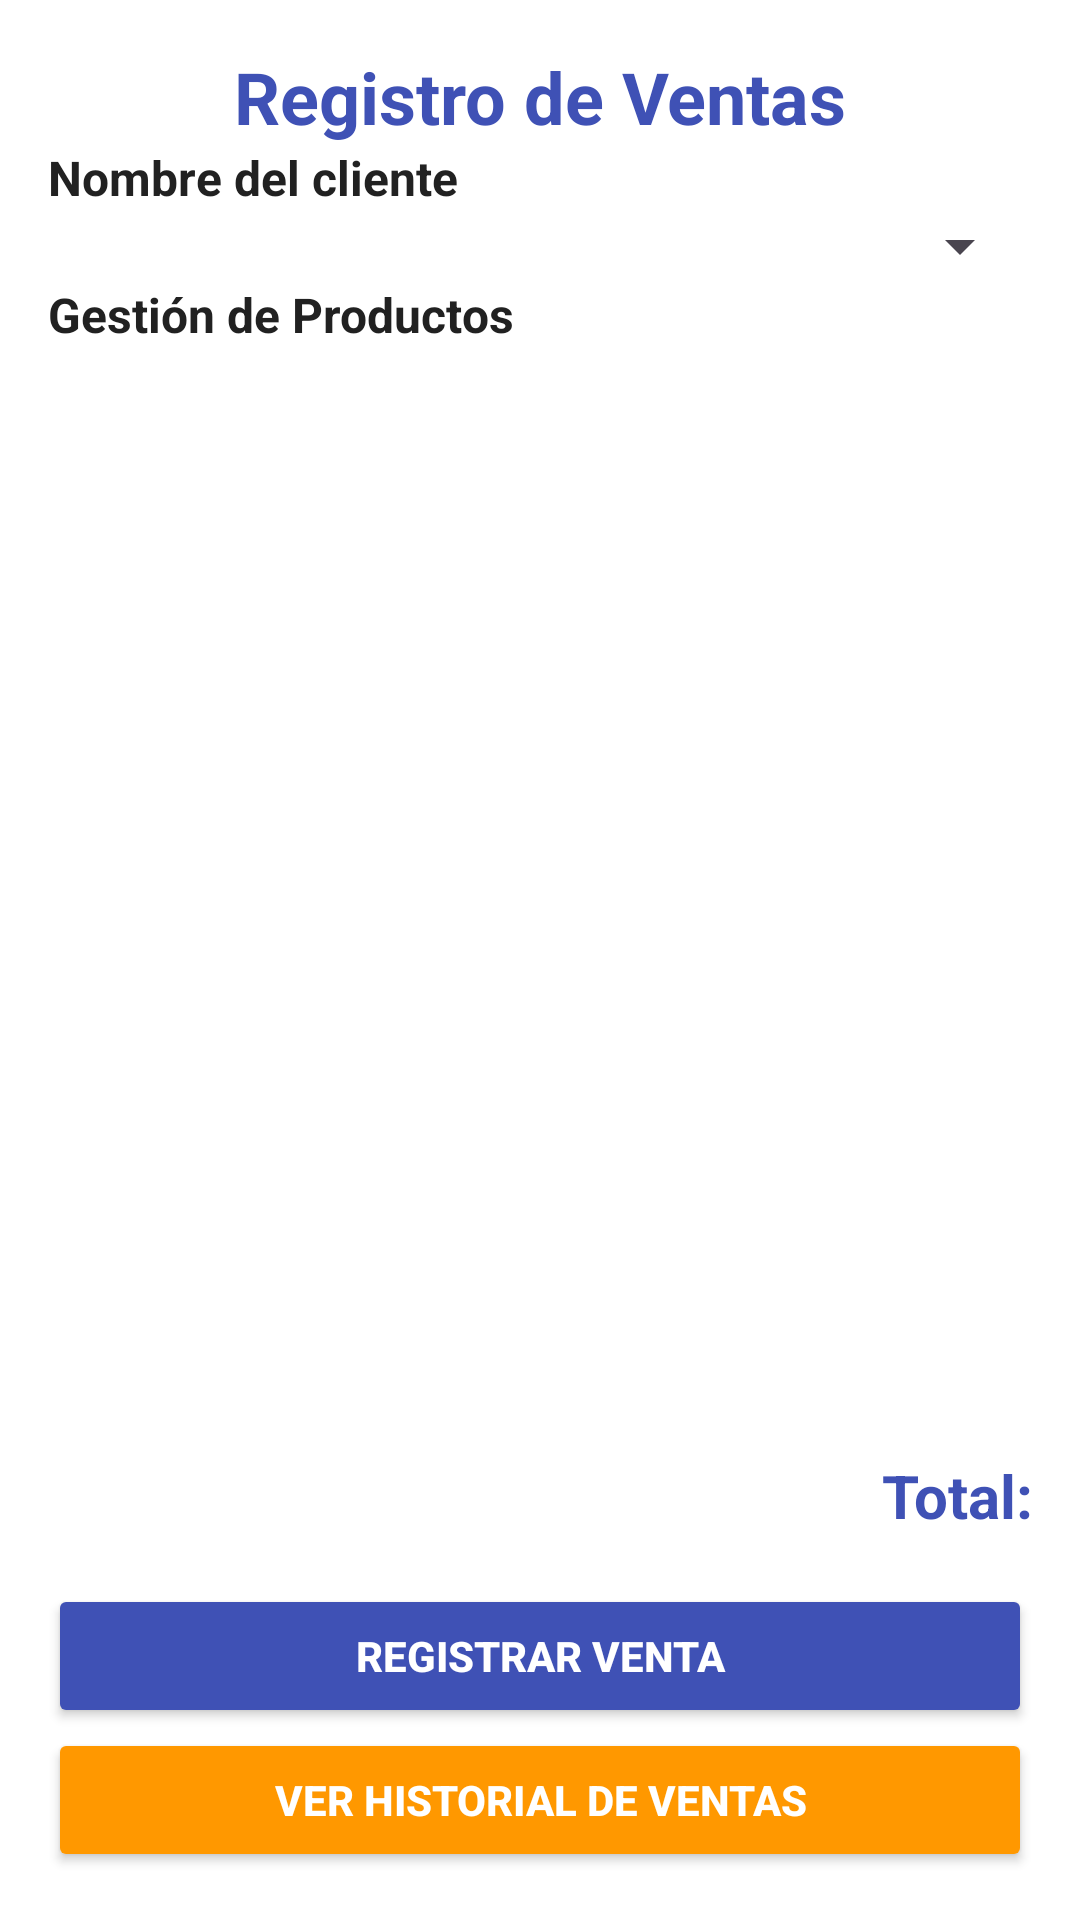

This screen was rendered from an Android layout file. Write that file and the resources it references.
<!-- AndroidManifest.xml: application theme Theme.DesafioDSM_2 -->
<!-- res/layout/activity_ventas.xml -->
<?xml version="1.0" encoding="utf-8"?>
<androidx.constraintlayout.widget.ConstraintLayout
    xmlns:android="http://schemas.android.com/apk/res/android"
    xmlns:app="http://schemas.android.com/apk/res-auto"
    android:layout_width="match_parent"
    android:layout_height="match_parent"
    android:background="@color/backgroundColor"
    android:padding="@dimen/margin_medium">

  
  <TextView
      android:id="@+id/tvTituloVentas"
      android:layout_width="0dp"
      android:layout_height="wrap_content"
      android:text="@string/titulo_ventas"
      android:textSize="@dimen/text_size_title"
      android:textStyle="bold"
      android:textColor="@color/primaryColor"
      android:gravity="center"
      app:layout_constraintTop_toTopOf="parent"
      app:layout_constraintStart_toStartOf="parent"
      app:layout_constraintEnd_toEndOf="parent"
      android:layout_marginBottom="@dimen/margin_large" />

  
  <TextView
      android:id="@+id/lblCliente"
      android:layout_width="wrap_content"
      android:layout_height="wrap_content"
      android:text="@string/hint_nombre_cliente"
      android:textSize="@dimen/text_size_medium"
      android:textStyle="bold"
      android:textColor="@color/textPrimary"
      app:layout_constraintTop_toBottomOf="@id/tvTituloVentas"
      app:layout_constraintStart_toStartOf="parent" />

  <Spinner
      android:id="@+id/spinnerClientes"
      android:layout_width="0dp"
      android:layout_height="wrap_content"
      android:layout_marginBottom="@dimen/margin_medium"
      app:layout_constraintTop_toBottomOf="@id/lblCliente"
      app:layout_constraintStart_toStartOf="parent"
      app:layout_constraintEnd_toEndOf="parent" />

  
  <TextView
      android:id="@+id/lblProductos"
      android:layout_width="wrap_content"
      android:layout_height="wrap_content"
      android:text="@string/titulo_productos"
      android:textSize="@dimen/text_size_medium"
      android:textStyle="bold"
      android:textColor="@color/textPrimary"
      app:layout_constraintTop_toBottomOf="@id/spinnerClientes"
      app:layout_constraintStart_toStartOf="parent" />

  <androidx.recyclerview.widget.RecyclerView
      android:id="@+id/recyclerProductosVenta"
      android:layout_width="0dp"
      android:layout_height="0dp"
      android:clipToPadding="false"
      android:padding="@dimen/margin_small"
      app:layout_constraintTop_toBottomOf="@id/lblProductos"
      app:layout_constraintBottom_toTopOf="@id/tvTotal"
      app:layout_constraintStart_toStartOf="parent"
      app:layout_constraintEnd_toEndOf="parent" />

  
  <TextView
      android:id="@+id/tvTotal"
      android:layout_width="0dp"
      android:layout_height="wrap_content"
      android:text="@string/txt_total"
      android:textSize="@dimen/text_size_large"
      android:textStyle="bold"
      android:textColor="@color/primaryColor"
      android:gravity="end"
      android:layout_marginTop="@dimen/margin_small"
      android:layout_marginBottom="@dimen/margin_medium"
      app:layout_constraintBottom_toTopOf="@id/btnRegistrarVenta"
      app:layout_constraintStart_toStartOf="parent"
      app:layout_constraintEnd_toEndOf="parent" />

  
  <Button
      android:id="@+id/btnRegistrarVenta"
      android:layout_width="0dp"
      android:layout_height="@dimen/button_height"
      android:text="@string/btn_registrar_venta"
      android:textColor="@color/backgroundColor"
      android:backgroundTint="@color/primaryColor"
      android:textStyle="bold"
      app:layout_constraintBottom_toTopOf="@id/btnHistorialVentas"
      app:layout_constraintStart_toStartOf="parent"
      app:layout_constraintEnd_toEndOf="parent" />

  
  <Button
      android:id="@+id/btnHistorialVentas"
      android:layout_width="0dp"
      android:layout_height="@dimen/button_height"
      android:text="Ver Historial de Ventas"
      android:textColor="@color/backgroundColor"
      android:backgroundTint="@color/secondaryColor"
      android:textStyle="bold"
      app:layout_constraintBottom_toBottomOf="parent"
      app:layout_constraintStart_toStartOf="parent"
      app:layout_constraintEnd_toEndOf="parent" />

</androidx.constraintlayout.widget.ConstraintLayout>
<!-- resources referenced by this layout -->
<resources>
  <color name="backgroundColor">#FFFFFF</color>
  <color name="primaryColor">#3F51B5</color>
  <color name="secondaryColor">#FF9800</color>
  <color name="textPrimary">#212121</color>
  <dimen name="button_height">48dp</dimen>
  <dimen name="margin_large">24dp</dimen>
  <dimen name="margin_medium">16dp</dimen>
  <dimen name="margin_small">8dp</dimen>
  <dimen name="text_size_large">20sp</dimen>
  <dimen name="text_size_medium">16sp</dimen>
  <dimen name="text_size_title">24sp</dimen>
  <string name="btn_registrar_venta">Registrar Venta</string>
  <string name="hint_nombre_cliente">Nombre del cliente</string>
  <string name="titulo_productos">Gestión de Productos</string>
  <string name="titulo_ventas">Registro de Ventas</string>
  <string name="txt_total">Total:</string>
  <style name="Theme.DesafioDSM_2" parent="Base.Theme.DesafioDSM_2" />
  <style name="Base.Theme.DesafioDSM_2" parent="Theme.Material3.DayNight.NoActionBar">
          
          
      </style>
</resources>
